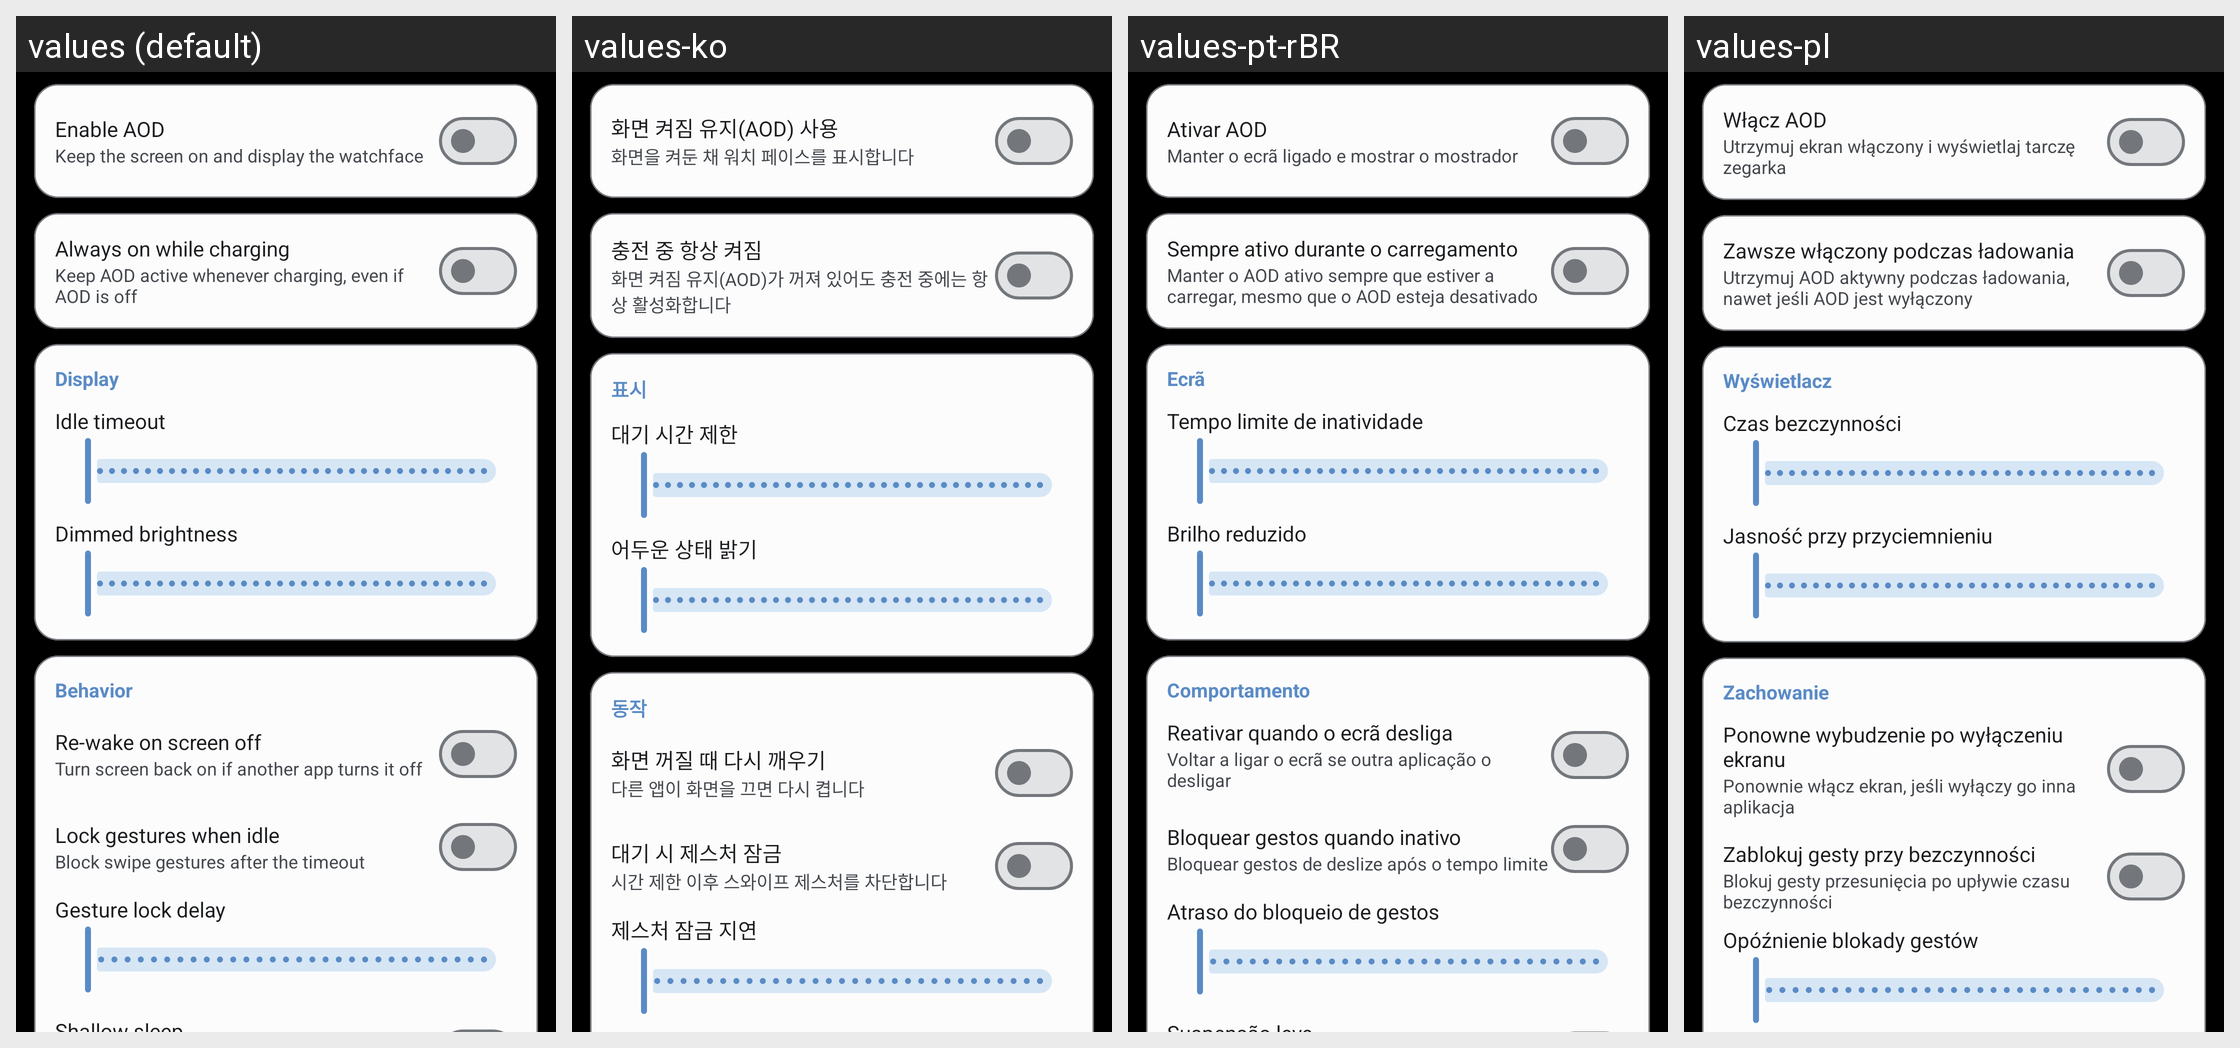

This grid shows one Android layout under several languages. Give, for every string resource on the screen, its name, the default text and each shown locale's text.
Android screen res/layout/fragment_settings_aod.xml rendered under 4 locales, left to right: values (default), values-ko, values-pt-rBR, values-pl. Device: Nexus 5 (rendered at 1080×1920; each locale shown at half size, 540×960, under a caption strip naming it); theme Theme.CloX.
Other locales in the repository, not shown: values-es, values-ja, values-pt.
Strings drawn on this screen, with the default value and each locale's value (text and hints the layout hard-codes, and strings that could not be matched under every locale, appear in the picture but are not listed):

pref_aod_enabled_title
  values: Enable AOD
  values-ko: 화면 켜짐 유지(AOD) 사용
  values-pt-rBR: Ativar AOD
  values-pl: Włącz AOD

pref_aod_timeout_title
  values: Idle timeout
  values-ko: 대기 시간 제한
  values-pt-rBR: Tempo limite de inatividade
  values-pl: Czas bezczynności

pref_aod_brightness_title
  values: Dimmed brightness
  values-ko: 어두운 상태 밝기
  values-pt-rBR: Brilho reduzido
  values-pl: Jasność przy przyciemnieniu

pref_aod_category_behavior
  values: Behavior
  values-ko: 동작
  values-pt-rBR: Comportamento
  values-pl: Zachowanie

pref_aod_lock_gesture_delay_title
  values: Gesture lock delay
  values-ko: 제스처 잠금 지연
  values-pt-rBR: Atraso do bloqueio de gestos
  values-pl: Opóźnienie blokady gestów
